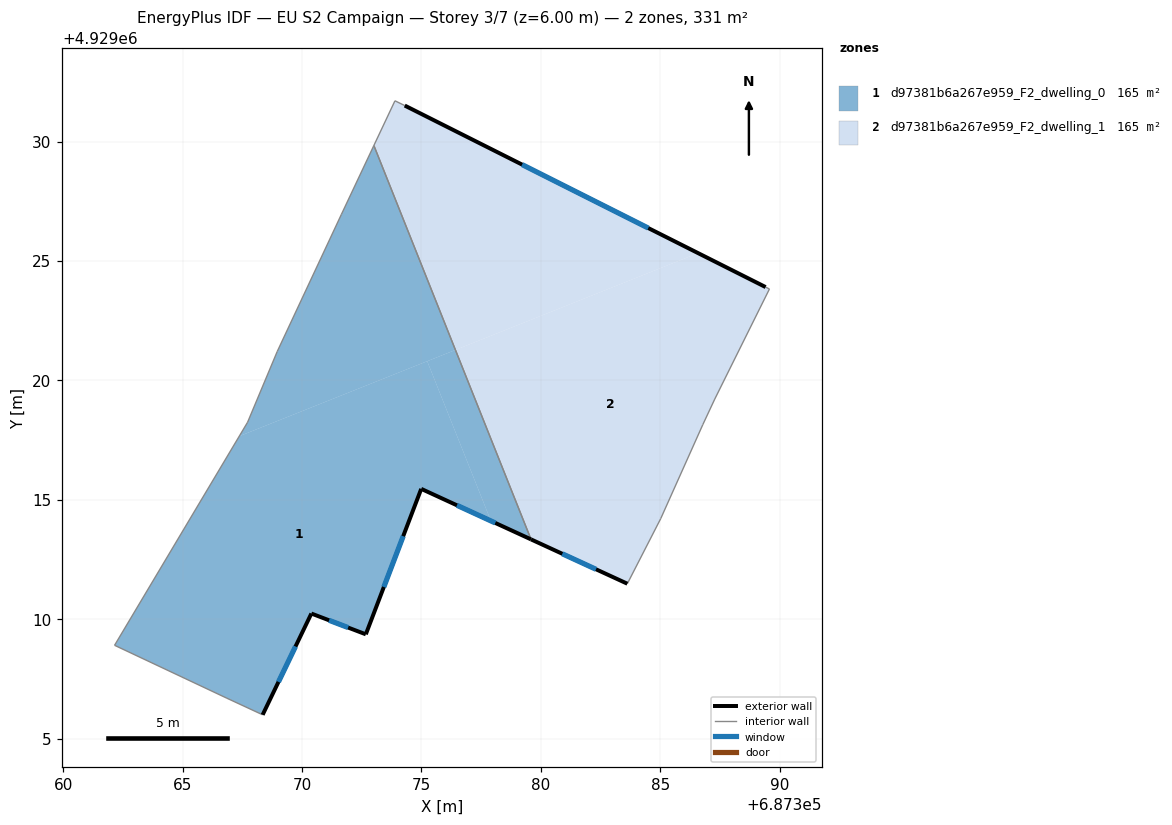
=== STOREY PLAN SPEC (per zone: floor XY polygon, exterior-wall plan segments, windows/doors) ===
zone 1: d97381b6a267e959_F2_dwelling_0  (165.4 m²)
  floor: (687372.67, 4929009.37) (687374.99, 4929015.46) (687377.91, 4929014.12) (687375.24, 4929020.81) (687367.37, 4929017.67) (687362.15, 4929008.91) (687366.86, 4929006.69) (687368.35, 4929006.00) (687370.39, 4929010.24)
  floor: (687379.59, 4929013.35) (687376.42, 4929021.28) (687375.24, 4929020.81) (687377.91, 4929014.12)
  floor: (687376.42, 4929021.28) (687373.01, 4929029.84) (687371.65, 4929026.96) (687368.96, 4929021.21) (687367.72, 4929018.25) (687367.37, 4929017.67)
  exterior wall: (687372.67, 4929009.37) – (687370.39, 4929010.24)  [2.4 m]
    window: (687371.93, 4929009.65) – (687371.13, 4929009.96)  [0.9 m²]
  exterior wall: (687370.39, 4929010.24) – (687368.35, 4929006.00)  [4.7 m]
    window: (687369.73, 4929008.86) – (687369.02, 4929007.38)  [1.7 m²]
  exterior wall: (687379.59, 4929013.35) – (687374.99, 4929015.46)  [5.1 m]
    window: (687378.09, 4929014.03) – (687376.49, 4929014.77)  [1.9 m²]
  exterior wall: (687374.99, 4929015.46) – (687372.67, 4929009.37)  [6.5 m]
    window: (687374.24, 4929013.48) – (687373.43, 4929011.35)  [2.4 m²]
  interior walls: 7
zone 2: d97381b6a267e959_F2_dwelling_1  (165.4 m²)
  floor: (687385.02, 4929014.22) (687386.78, 4929018.15) (687387.28, 4929019.22) (687389.57, 4929023.83) (687389.41, 4929023.91) (687386.59, 4929025.33) (687376.42, 4929021.28) (687379.59, 4929013.35) (687383.62, 4929011.49)
  floor: (687386.59, 4929025.33) (687374.30, 4929031.51) (687373.89, 4929031.71) (687373.01, 4929029.84) (687376.42, 4929021.28)
  exterior wall: (687383.62, 4929011.49) – (687379.59, 4929013.35)  [4.4 m]
    window: (687382.31, 4929012.09) – (687380.90, 4929012.74)  [1.6 m²]
  exterior wall: (687374.30, 4929031.51) – (687389.41, 4929023.91)  [16.9 m]
    window: (687379.22, 4929029.04) – (687384.50, 4929026.38)  [6.2 m²]
  interior walls: 8

=== DERIVED (storey summary) ===
Building: EU S2 Campaign
Storey: 3 of 7  (floor level z = 6.00 m)
Storey gross floor area: 330.7 m²
Zones on this storey: 2
  - d97381b6a267e959_F2_dwelling_0: floor 165.4 m²; exterior wall 18.7 m (56.2 m²); 4 window(s) 6.9 m²; WWR 12.2%
  - d97381b6a267e959_F2_dwelling_1: floor 165.4 m²; exterior wall 21.4 m (64.1 m²); 2 window(s) 7.8 m²; WWR 12.2%
Zone adjacency (shared interzone walls):
  - d97381b6a267e959_F2_dwelling_0 ↔ d97381b6a267e959_F2_dwelling_1